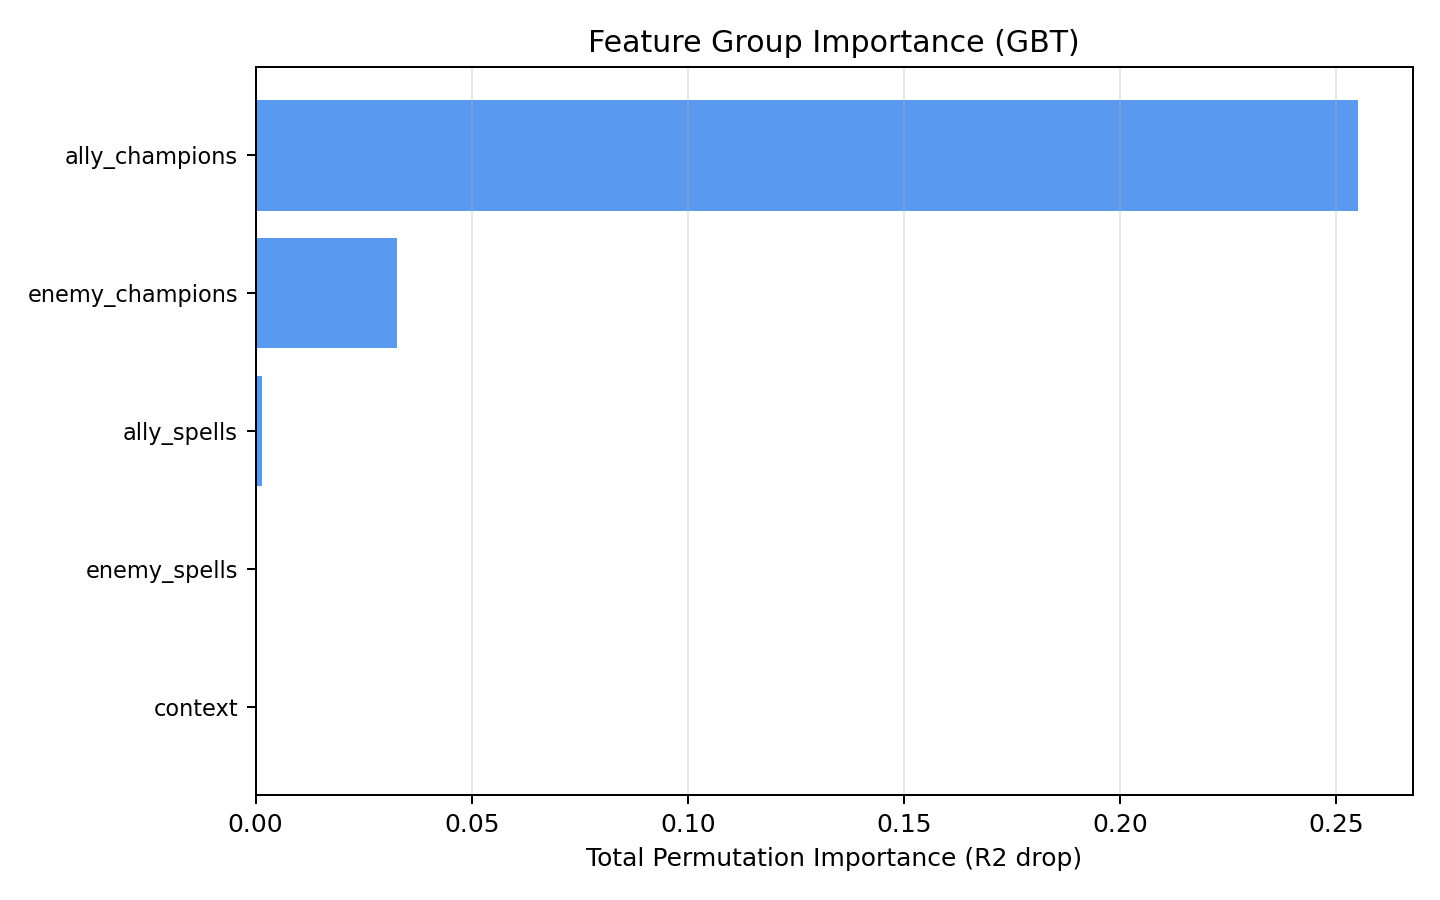

The table this chart was drawn from, first rows:
feature_type, total_importance, n_features, mean_importance
ally_champions, 0.255, 5, 0.051
enemy_champions, 0.03281, 5, 0.006561
ally_spells, 0.001388, 10, 0.0001388
enemy_spells, 7.463807950691688e-07, 10, 7.463807950691688e-08
context, -1.645015144868811e-06, 1, -1.645015144868811e-06
